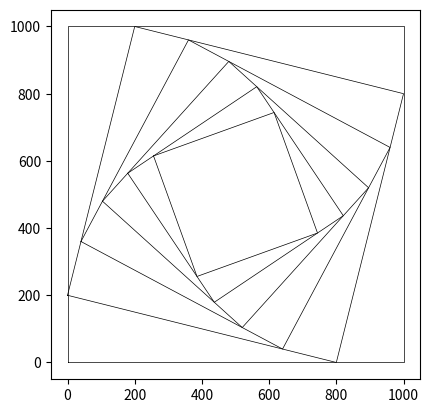
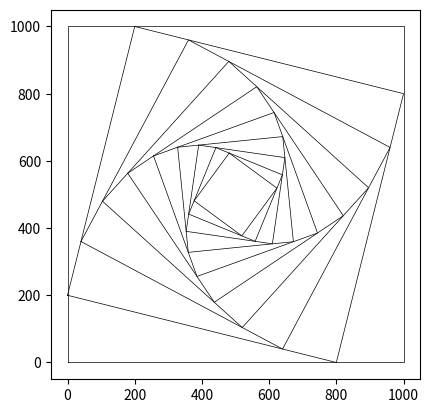
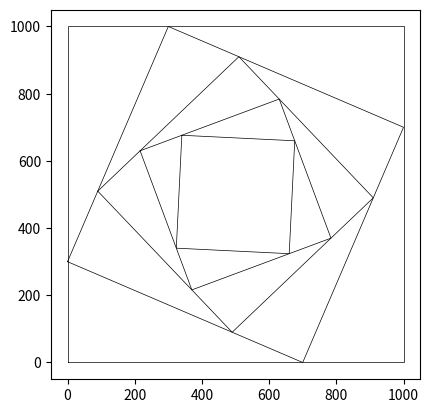
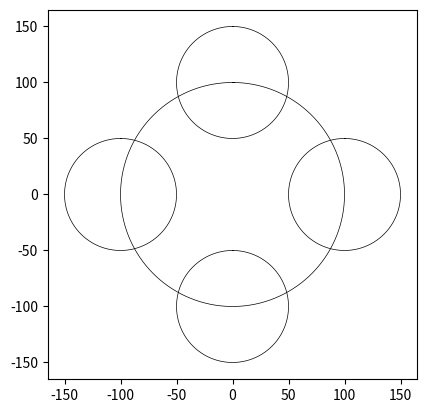
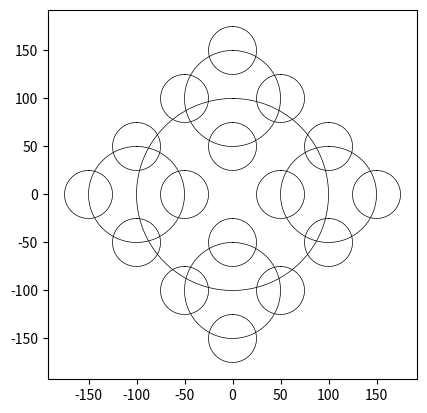
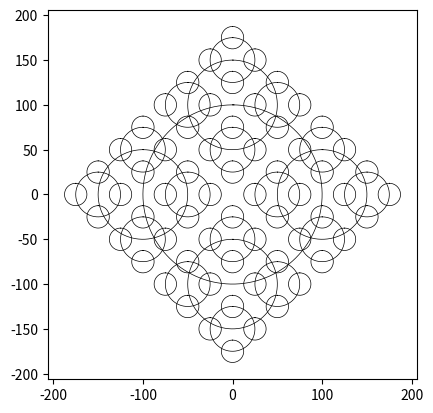

Here is the Python script that generated these plots, in order:
import numpy as np
import matplotlib.pyplot as plt
import math

def circle(center,rad):
    # Returns the coordinates of the points in a circle given center and radius
    n = int(4*rad*math.pi)
    t = np.linspace(0,6.3,n)
    x = center[0]+rad*np.sin(t)
    y = center[1]+rad*np.cos(t)
    return x,y

def draw_squares(ax,n,p,w):
    if n>0:
        ax.plot(p[:,0],p[:,1],linewidth=0.5,color='k') # Draw rectangle
        i1 = [1,2,3,0,1]
        q = p*(1-w) + p[i1]*w  
        print()
        print(q)
        draw_squares(ax,n-1,q,w)

def draw_four_circles(ax,n,center,radius):
    if n>0:
        x,y = circle(center,radius)
        ax.plot(x,y,linewidth=0.5,color='k')
        draw_four_circles(ax,n-1,[center[0],center[1]+radius],radius/2)
        draw_four_circles(ax,n-1,[center[0],center[1]-radius],radius/2)
        draw_four_circles(ax,n-1,[center[0]+radius,center[1]],radius/2)
        draw_four_circles(ax,n-1,[center[0]-radius,center[1]],radius/2)

if __name__ == "__main__":  
    
    plt.close("all") # Close all figures
    
    orig_size = 1000.0
    p = np.array([[0,0],[0,orig_size],[orig_size,orig_size],[orig_size,0],[0,0]])
    print('Points in original square:')
    print(p)
    
    fig, ax = plt.subplots()
    draw_squares(ax,6,p,.2)
    ax.set_aspect(1.0)
    #ax.axis('off') # Uncomment to see coordinates in drawing
    plt.show()
    fig.savefig('squaresa.png')
    
    fig, ax = plt.subplots()
    draw_squares(ax,10,p,.2)
    ax.set_aspect(1.0)
    #ax.axis('off')
    plt.show()
    fig.savefig('squaresb.png')
    
    fig, ax2 = plt.subplots()
    draw_squares(ax2,5,p,.3)
    ax2.set_aspect(1.0)
    #ax2.axis('off')
    plt.show()
    fig.savefig('squaresc.png')
    
    fig, ax = plt.subplots() 
    draw_four_circles(ax, 2, [0,0], 100)
    ax.set_aspect(1.0)
    #ax.axis('off')
    plt.show()
    fig.savefig('four_circlesa.png')
    
    fig, ax = plt.subplots() 
    draw_four_circles(ax, 3, [0,0], 100)
    ax.set_aspect(1.0)
    #ax.axis('off')
    plt.show()
    fig.savefig('four_circlesb.png')
    
    fig, ax = plt.subplots() 
    draw_four_circles(ax, 4, [0,0], 100)
    ax.set_aspect(1.0)
    #ax.axis('off')
    plt.show()
    fig.savefig('four_circlesc.png')
    
    
    